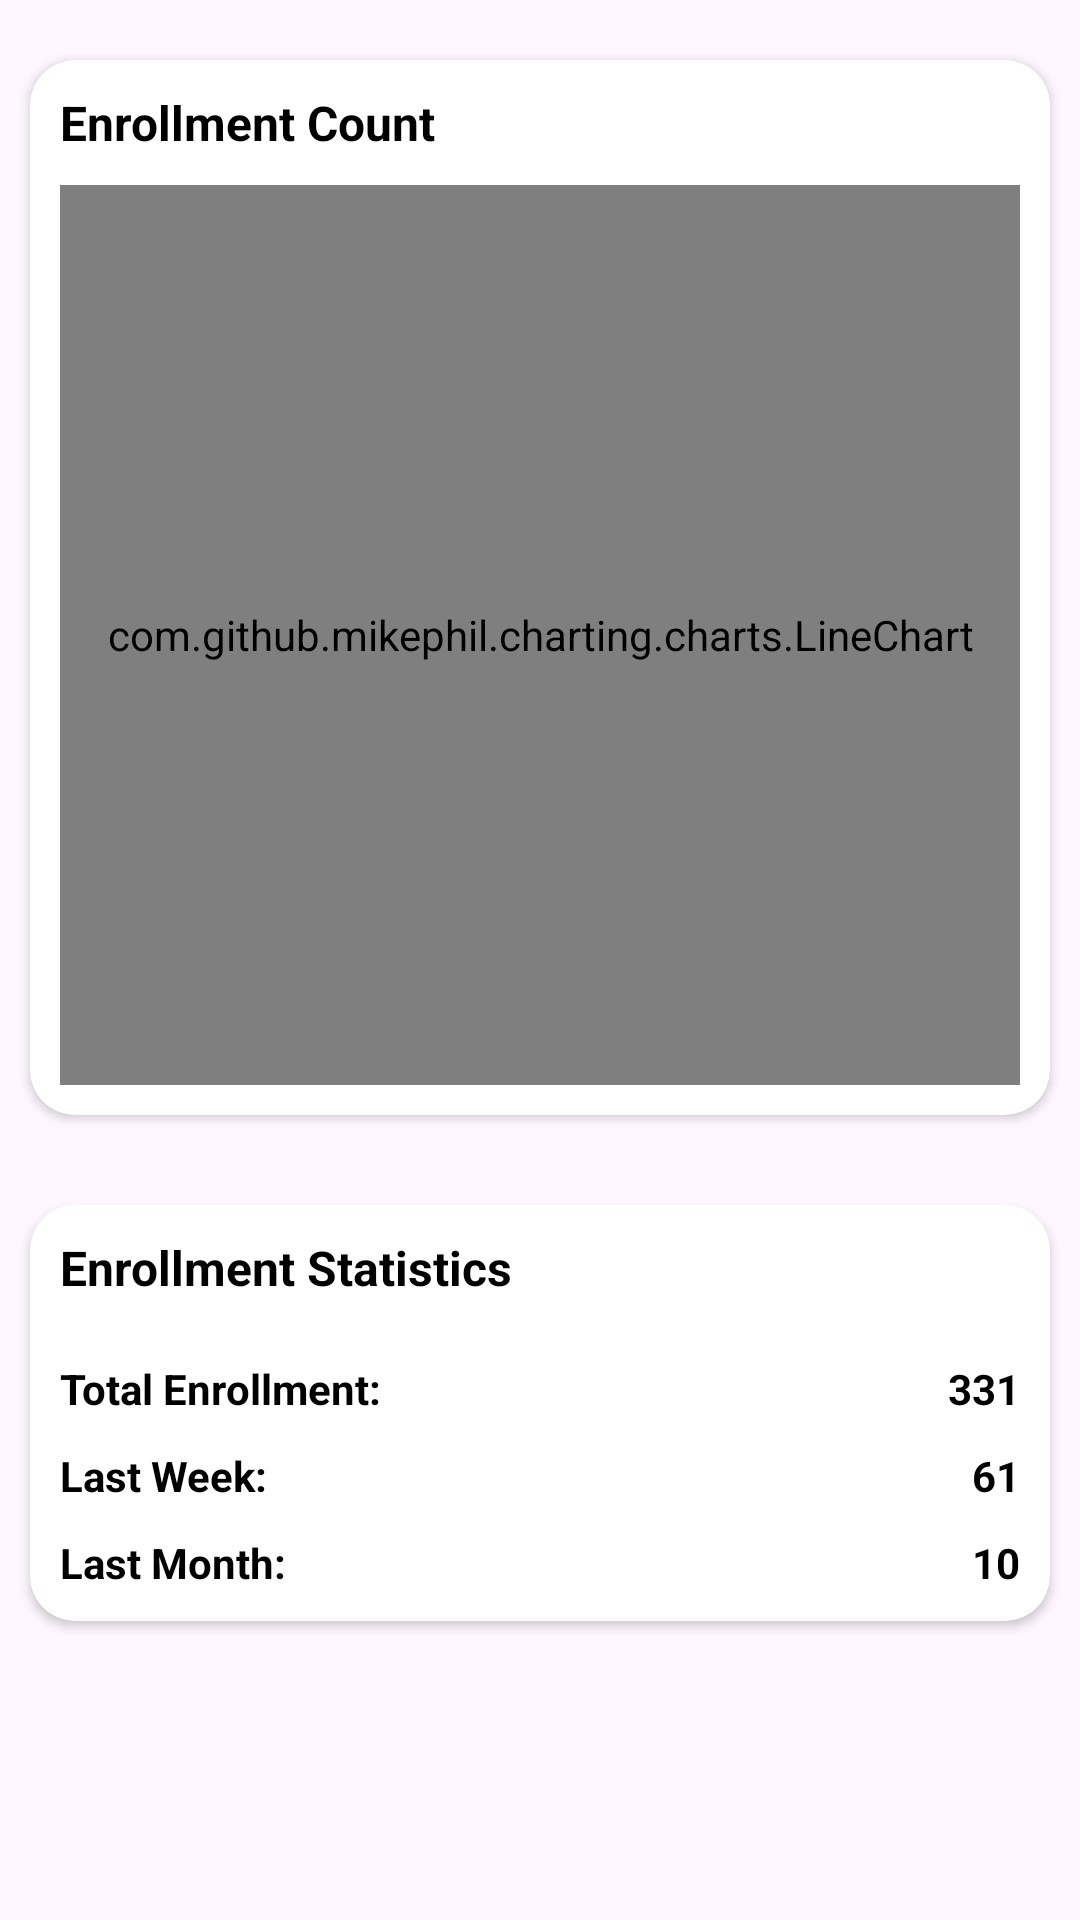

Reconstruct the res/layout file that produces this screen, plus the resources it refers to.
<!-- AndroidManifest.xml: application theme Theme.GraminShikshaSahyog -->
<!-- res/layout/fragment_mentor_stats.xml -->
<?xml version="1.0" encoding="utf-8"?>
<androidx.constraintlayout.widget.ConstraintLayout xmlns:android="http://schemas.android.com/apk/res/android"
    xmlns:tools="http://schemas.android.com/tools"
    android:layout_width="match_parent"
    android:layout_height="match_parent"
    xmlns:app="http://schemas.android.com/apk/res-auto"
    tools:context=".ui.fragments.MentorStatsFragment">

    <androidx.cardview.widget.CardView
        android:id="@+id/card1"
        android:layout_width="match_parent"
        android:layout_height="wrap_content"
        android:layout_marginStart="10dp"
        android:layout_marginEnd="10dp"
        android:layout_marginBottom="10dp"
        app:cardBackgroundColor="@color/white"
        app:cardCornerRadius="15dp"
        android:layout_marginTop="20dp"
        app:layout_constraintEnd_toEndOf="parent"
        app:layout_constraintStart_toStartOf="parent"
        app:layout_constraintTop_toTopOf="parent">

        <androidx.constraintlayout.widget.ConstraintLayout
            android:layout_width="match_parent"
            android:layout_height="match_parent">

            <TextView
                android:id="@+id/tvText1"
                android:layout_width="wrap_content"
                android:layout_height="wrap_content"
                android:text="@string/enrollment_count"
                android:textColor="@color/black"
                android:textSize="16sp"
                android:textStyle="bold"
                android:layout_marginStart="10dp"
                android:layout_marginTop="10dp"
                app:layout_constraintStart_toStartOf="parent"
                app:layout_constraintTop_toTopOf="parent"/>

            <com.github.mikephil.charting.charts.LineChart
                android:id="@+id/lineChart"
                android:layout_width="match_parent"
                android:layout_height="300dp"
                android:layout_marginStart="10dp"
                android:layout_marginTop="10dp"
                android:layout_marginEnd="10dp"
                android:layout_marginBottom="10dp"
                android:background="@color/white"
                app:layout_constraintBottom_toBottomOf="parent"
                app:layout_constraintEnd_toEndOf="parent"
                app:layout_constraintStart_toStartOf="parent"
                app:layout_constraintTop_toBottomOf="@id/tvText1" />

        </androidx.constraintlayout.widget.ConstraintLayout>
    </androidx.cardview.widget.CardView>

    <androidx.cardview.widget.CardView
        android:id="@+id/card2"
        android:layout_width="match_parent"
        android:layout_height="wrap_content"
        app:cardCornerRadius="15dp"
        app:cardBackgroundColor="@color/white"
        android:layout_marginTop="30dp"
        android:layout_marginStart="10dp"
        android:layout_marginEnd="10dp"
        app:layout_constraintTop_toBottomOf="@id/card1"
        app:layout_constraintStart_toStartOf="parent"
        app:layout_constraintEnd_toEndOf="parent">

        <androidx.constraintlayout.widget.ConstraintLayout
            android:layout_width="match_parent"
            android:layout_height="match_parent">

            <TextView
                android:id="@+id/tvText2"
                android:layout_width="wrap_content"
                android:layout_height="wrap_content"
                android:textColor="@color/black"
                android:textStyle="bold"
                android:textSize="16sp"
                android:layout_marginStart="10dp"
                android:layout_marginTop="10dp"
                android:text="@string/enrollment_statistics"
                app:layout_constraintStart_toStartOf="parent"
                app:layout_constraintTop_toTopOf="parent"/>

            <TextView
                android:id="@+id/tvTotal"
                android:layout_width="wrap_content"
                android:layout_height="wrap_content"
                android:text="@string/total_enrollment"
                android:textSize="14sp"
                android:textColor="@color/black"
                android:textStyle="bold"
                app:layout_constraintStart_toStartOf="@id/tvText2"
                app:layout_constraintTop_toBottomOf="@id/tvText2"
                android:layout_marginTop="20dp"/>

            <TextView
                android:id="@+id/tvTotalValue"
                android:layout_width="wrap_content"
                android:layout_height="wrap_content"
                android:text="331"
                android:textSize="14sp"
                android:textColor="@color/black"
                android:textStyle="bold"
                android:layout_marginEnd="10dp"
                app:layout_constraintTop_toTopOf="@id/tvTotal"
                app:layout_constraintBottom_toBottomOf="@id/tvTotal"
                app:layout_constraintEnd_toEndOf="parent"/>

            <TextView
                android:id="@+id/tvWeekly"
                android:layout_width="wrap_content"
                android:layout_height="wrap_content"
                android:text="@string/weekly"
                android:textSize="14sp"
                android:textColor="@color/black"
                android:textStyle="bold"
                app:layout_constraintStart_toStartOf="@id/tvTotal"
                app:layout_constraintTop_toBottomOf="@id/tvTotal"
                android:layout_marginTop="10dp"/>

            <TextView
                android:id="@+id/tvWeeklyValue"
                android:layout_width="wrap_content"
                android:layout_height="wrap_content"
                android:text="61"
                android:textSize="14sp"
                android:textColor="@color/black"
                android:textStyle="bold"
                android:layout_marginEnd="10dp"
                app:layout_constraintTop_toTopOf="@id/tvWeekly"
                app:layout_constraintBottom_toBottomOf="@id/tvWeekly"
                app:layout_constraintEnd_toEndOf="parent"/>

            <TextView
                android:id="@+id/tvMonthly"
                android:layout_width="wrap_content"
                android:layout_height="wrap_content"
                android:text="@string/monthly"
                android:textSize="14sp"
                android:textColor="@color/black"
                android:textStyle="bold"
                app:layout_constraintBottom_toBottomOf="parent"
                android:layout_marginBottom="10dp"
                app:layout_constraintStart_toStartOf="@id/tvWeekly"
                app:layout_constraintTop_toBottomOf="@id/tvWeekly"
                android:layout_marginTop="10dp"/>

            <TextView
                android:id="@+id/tvMonthlyValue"
                android:layout_width="wrap_content"
                android:layout_height="wrap_content"
                android:text="10"
                android:textSize="14sp"
                android:textColor="@color/black"
                android:textStyle="bold"
                android:layout_marginEnd="10dp"
                app:layout_constraintTop_toTopOf="@id/tvMonthly"
                app:layout_constraintBottom_toBottomOf="@id/tvMonthly"
                app:layout_constraintEnd_toEndOf="parent"/>

        </androidx.constraintlayout.widget.ConstraintLayout>
    </androidx.cardview.widget.CardView>

</androidx.constraintlayout.widget.ConstraintLayout>
<!-- resources referenced by this layout -->
<resources>
  <color name="black">#FF000000</color>
  <color name="white">#FFFFFFFF</color>
  <string name="enrollment_count">Enrollment Count</string>
  <string name="enrollment_statistics">Enrollment Statistics</string>
  <string name="monthly">Last Month: </string>
  <string name="total_enrollment">Total Enrollment: </string>
  <string name="weekly">Last Week: </string>
  <style name="Theme.GraminShikshaSahyog" parent="Base.Theme.GraminShikshaSahyog" />
  <style name="Base.Theme.GraminShikshaSahyog" parent="Theme.Material3.DayNight.NoActionBar">
          
          
  
          <item name="android:windowLightStatusBar">true</item>
          <item name="android:statusBarColor">@color/white</item>
      </style>
</resources>
